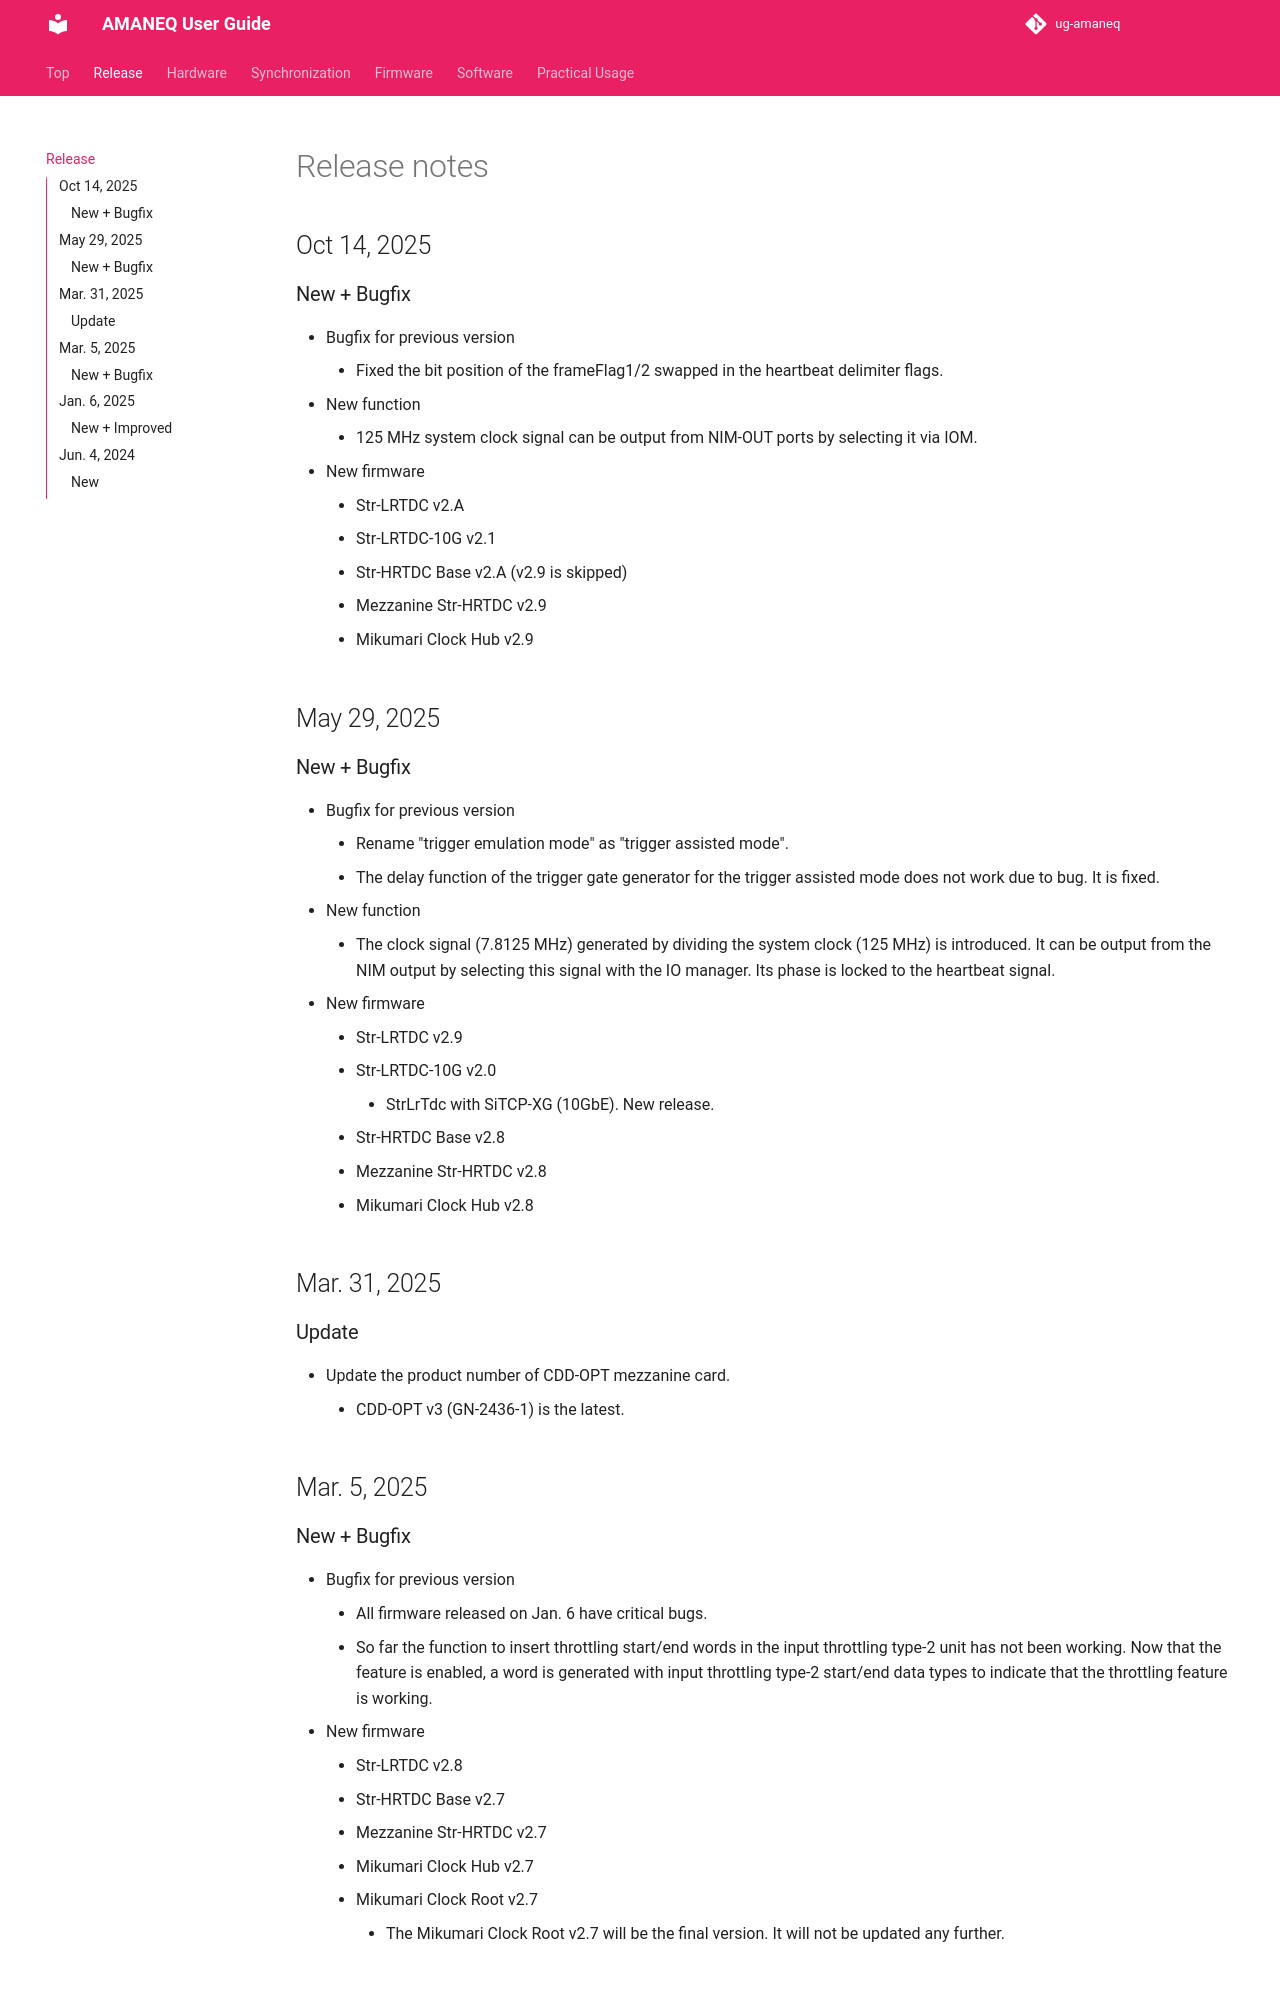

repository: RyotaroHonda/ug-amaneq · page: release/release/index.html · generator: mkdocs

# Release notes

## Oct 14, 2025

### New + Bugfix

- Bugfix for previous version
    - Fixed the bit position of the frameFlag1/2 swapped in the heartbeat delimiter flags.
- New function
    - 125 MHz system clock signal can be output from NIM-OUT ports by selecting it via IOM.
- New firmware
    - Str-LRTDC v2.A
    - Str-LRTDC-10G v2.1
    - Str-HRTDC Base v2.A (v2.9 is skipped)
    - Mezzanine Str-HRTDC v2.9
    - Mikumari Clock Hub v2.9

## May 29, 2025

### New + Bugfix

- Bugfix for previous version
    - Rename "trigger emulation mode" as "trigger assisted mode".
    - The delay function of the trigger gate generator for the trigger assisted mode does not work due to bug. It is fixed.
- New function
    - The clock signal (7.8125 MHz) generated by dividing the system clock (125 MHz) is introduced. It can be output from the NIM output by selecting this signal with the IO manager. Its phase is locked to the heartbeat signal.
- New firmware
    - Str-LRTDC v2.9
    - Str-LRTDC-10G v2.0
        - StrLrTdc with SiTCP-XG (10GbE). New release.
    - Str-HRTDC Base v2.8
    - Mezzanine Str-HRTDC v2.8
    - Mikumari Clock Hub v2.8

## Mar. 31, 2025

### Update

- Update the product number of CDD-OPT mezzanine card.
    - CDD-OPT v3 (GN-2436-1) is the latest.

## Mar. 5, 2025
